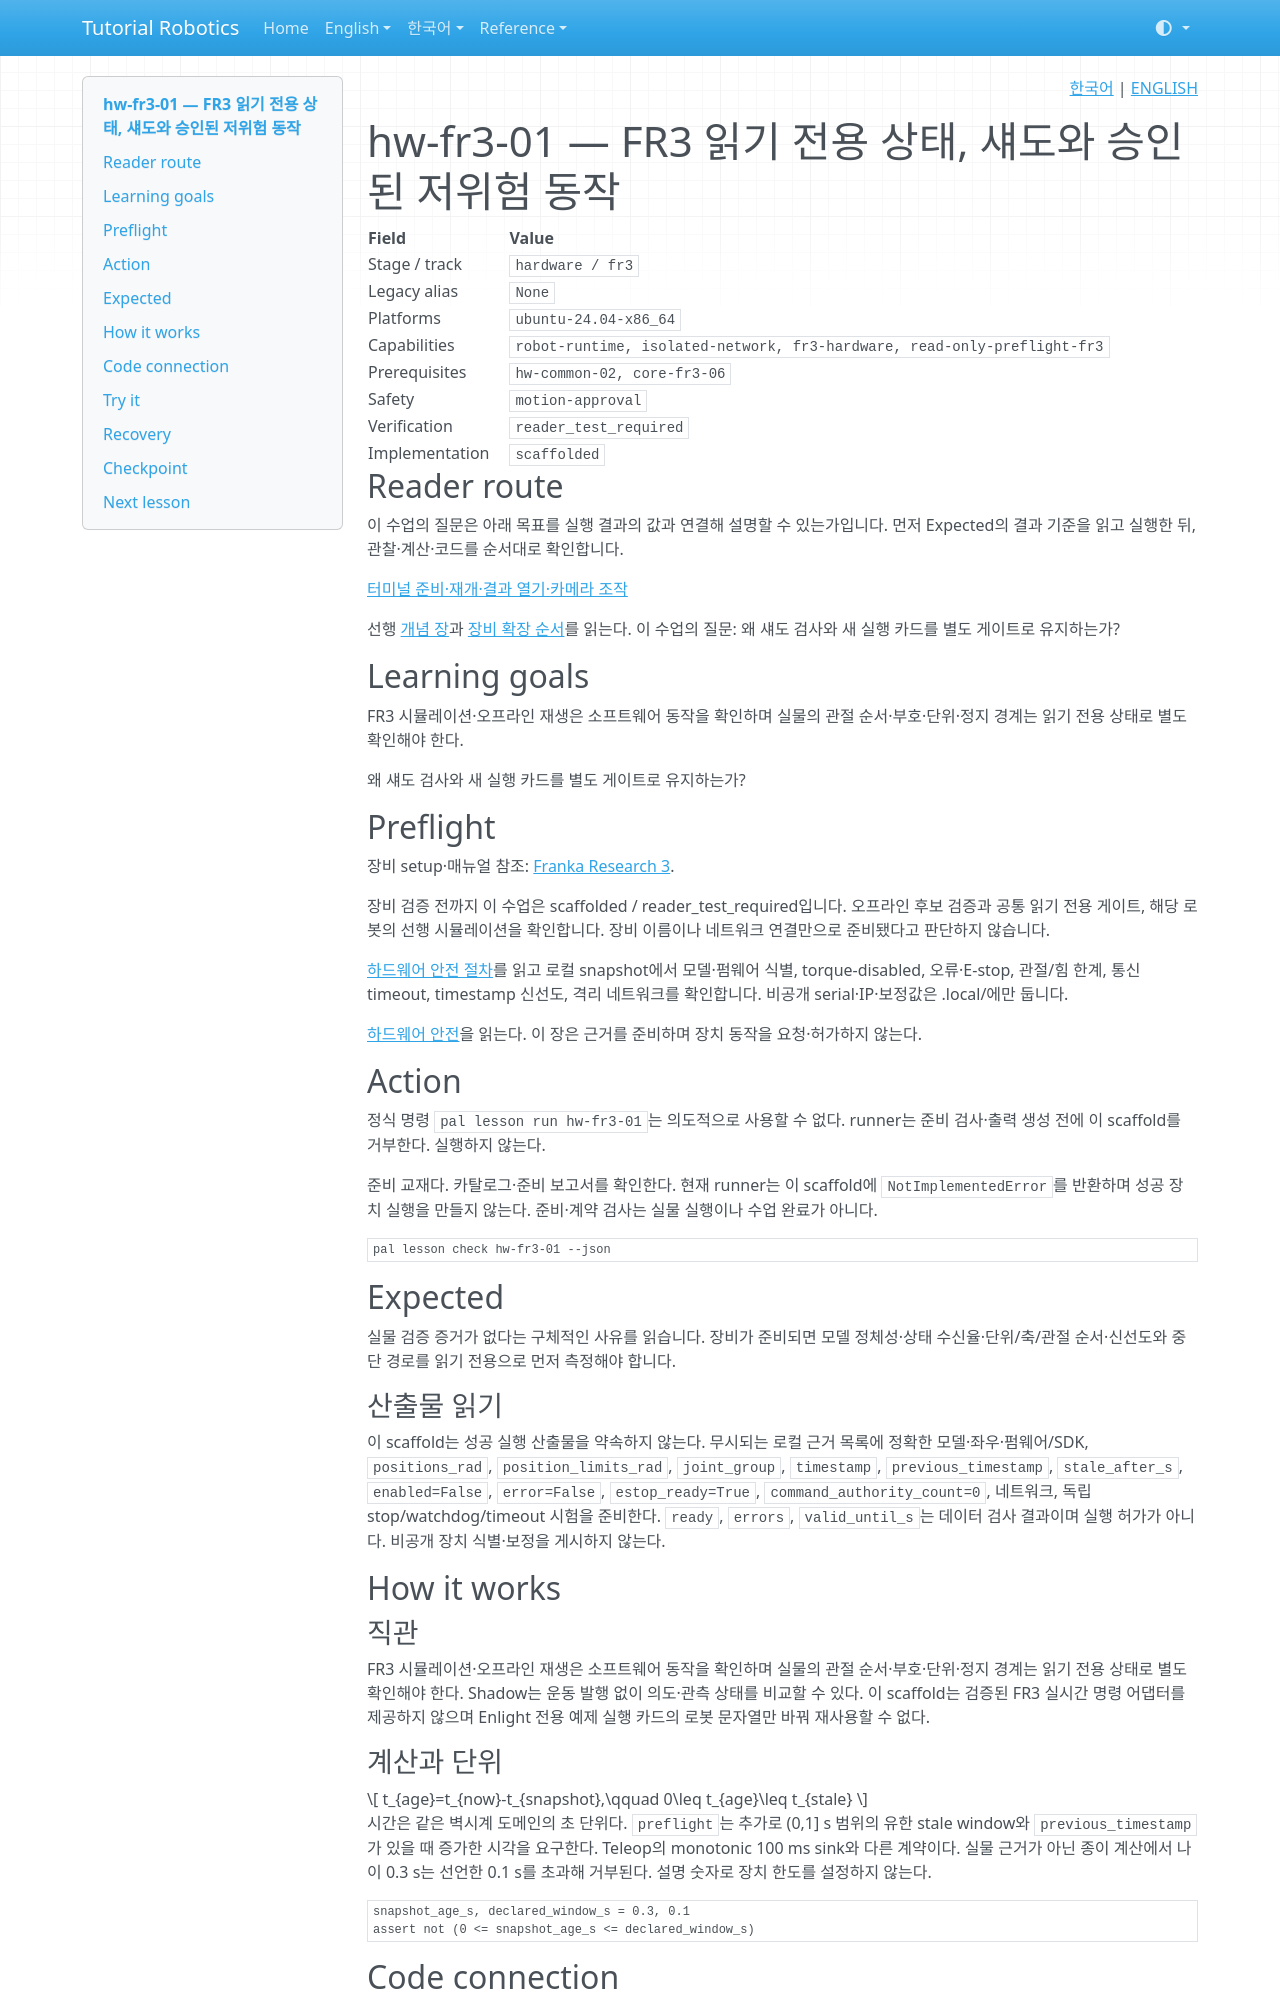

repository: terryum/tutorial-robotics · page: ko/lessons/hw-fr3-01/index.html · generator: mkdocs

<!-- pal:language:start -->
<p align="right">
  <a href="hw-fr3-01.md" lang="ko">한국어</a> | <a href="../../en/lessons/hw-fr3-01.md" lang="en">ENGLISH</a>
</p>
<!-- pal:language:end -->

# hw-fr3-01 — FR3 읽기 전용 상태, 섀도와 승인된 저위험 동작

<!-- pal:metadata:start -->
| Field | Value |
|---|---|
| Stage / track | `hardware / fr3` |
| Legacy alias | `None` |
| Platforms | `ubuntu-24.04-x86_64` |
| Capabilities | `robot-runtime, isolated-network, fr3-hardware, read-only-preflight-fr3` |
| Prerequisites | `hw-common-02, core-fr3-06` |
| Safety | `motion-approval` |
| Verification | `reader_test_required` |
| Implementation | `scaffolded` |
<!-- pal:metadata:end -->

## Reader route

이 수업의 질문은 아래 목표를 실행 결과의 값과 연결해 설명할 수 있는가입니다. 먼저 Expected의 결과 기준을 읽고 실행한 뒤, 관찰·계산·코드를 순서대로 확인합니다.

[터미널 준비·재개·결과 열기·카메라 조작](../READER_GUIDE.md)

선행 [개념 장](../concepts/deployment-hardware.md)과 [장비 확장 순서](../equipment-stages.md)를 읽는다. 이 수업의 질문: 왜 섀도 검사와 새 실행 카드를 별도 게이트로 유지하는가?

## Learning goals

FR3 시뮬레이션·오프라인 재생은 소프트웨어 동작을 확인하며 실물의 관절 순서·부호·단위·정지 경계는 읽기 전용 상태로 별도 확인해야 한다.

왜 섀도 검사와 새 실행 카드를 별도 게이트로 유지하는가?

## Preflight

장비 setup·매뉴얼 참조: [Franka Research 3](../setup/fr3.md).

장비 검증 전까지 이 수업은 scaffolded / reader_test_required입니다. 오프라인 후보 검증과 공통 읽기 전용 게이트, 해당 로봇의 선행 시뮬레이션을 확인합니다. 장비 이름이나 네트워크 연결만으로 준비됐다고 판단하지 않습니다.

[하드웨어 안전 절차](../../07_SAFETY.md)를 읽고 로컬 snapshot에서 모델·펌웨어 식별, torque-disabled, 오류·E-stop, 관절/힘 한계, 통신 timeout, timestamp 신선도, 격리 네트워크를 확인합니다. 비공개 serial·IP·보정값은 .local/에만 둡니다.

[하드웨어 안전](../../07_SAFETY.md)을 읽는다. 이 장은 근거를 준비하며 장치 동작을 요청·허가하지 않는다.

## Action

정식 명령 `pal lesson run hw-fr3-01`는 의도적으로 사용할 수 없다. runner는 준비 검사·출력 생성 전에 이 scaffold를 거부한다. 실행하지 않는다.

준비 교재다. 카탈로그·준비 보고서를 확인한다. 현재 runner는 이 scaffold에 `NotImplementedError`를 반환하며 성공 장치 실행을 만들지 않는다. 준비·계약 검사는 실물 실행이나 수업 완료가 아니다.

```bash
pal lesson check hw-fr3-01 --json
```

## Expected

실물 검증 증거가 없다는 구체적인 사유를 읽습니다. 장비가 준비되면 모델 정체성·상태 수신율·단위/축/관절 순서·신선도와 중단 경로를 읽기 전용으로 먼저 측정해야 합니다.

### 산출물 읽기

이 scaffold는 성공 실행 산출물을 약속하지 않는다. 무시되는 로컬 근거 목록에 정확한 모델·좌우·펌웨어/SDK, `positions_rad`, `position_limits_rad`, `joint_group`, `timestamp`, `previous_timestamp`, `stale_after_s`, `enabled=False`, `error=False`, `estop_ready=True`, `command_authority_count=0`, 네트워크, 독립 stop/watchdog/timeout 시험을 준비한다. `ready`, `errors`, `valid_until_s`는 데이터 검사 결과이며 실행 허가가 아니다. 비공개 장치 식별·보정을 게시하지 않는다.

## How it works

### 직관

FR3 시뮬레이션·오프라인 재생은 소프트웨어 동작을 확인하며 실물의 관절 순서·부호·단위·정지 경계는 읽기 전용 상태로 별도 확인해야 한다. Shadow는 운동 발행 없이 의도·관측 상태를 비교할 수 있다. 이 scaffold는 검증된 FR3 실시간 명령 어댑터를 제공하지 않으며 Enlight 전용 예제 실행 카드의 로봇 문자열만 바꿔 재사용할 수 없다.
